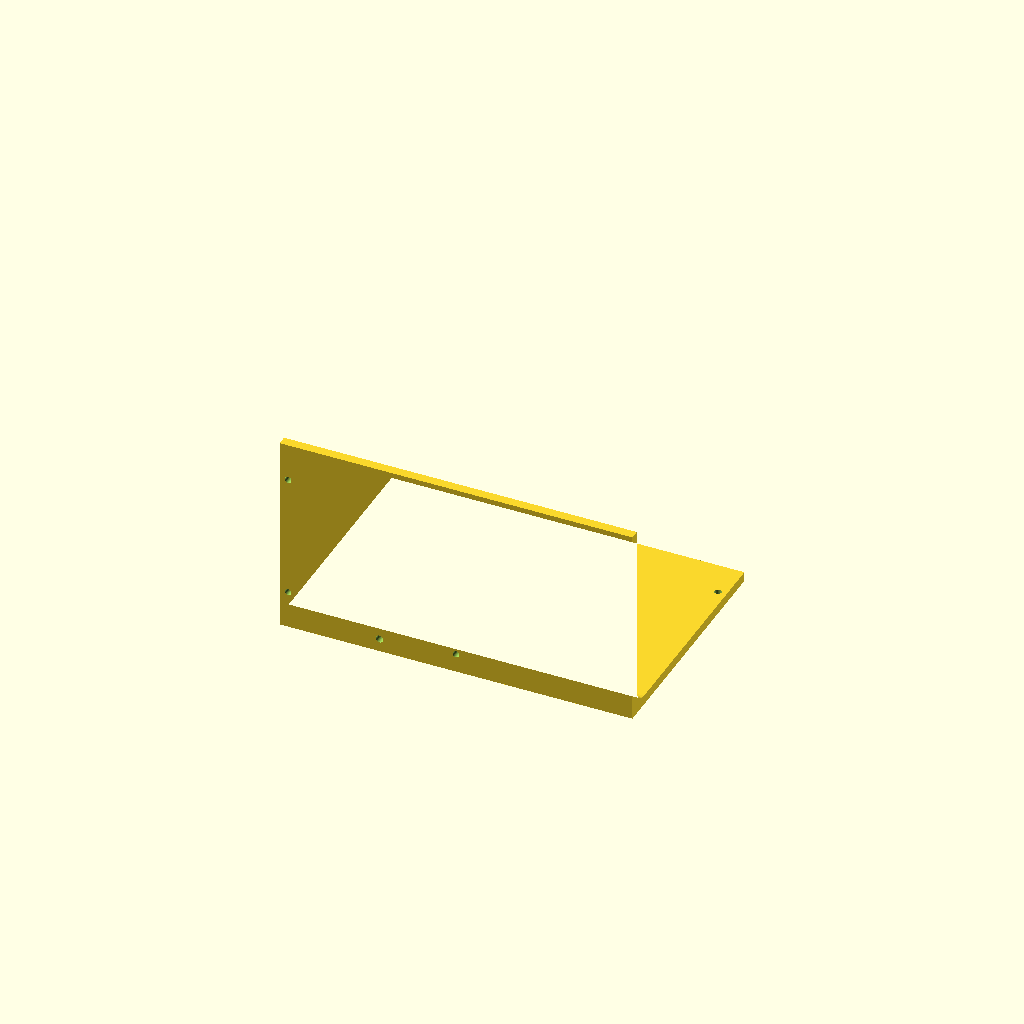
Cell 1 — every parameter at its default value.
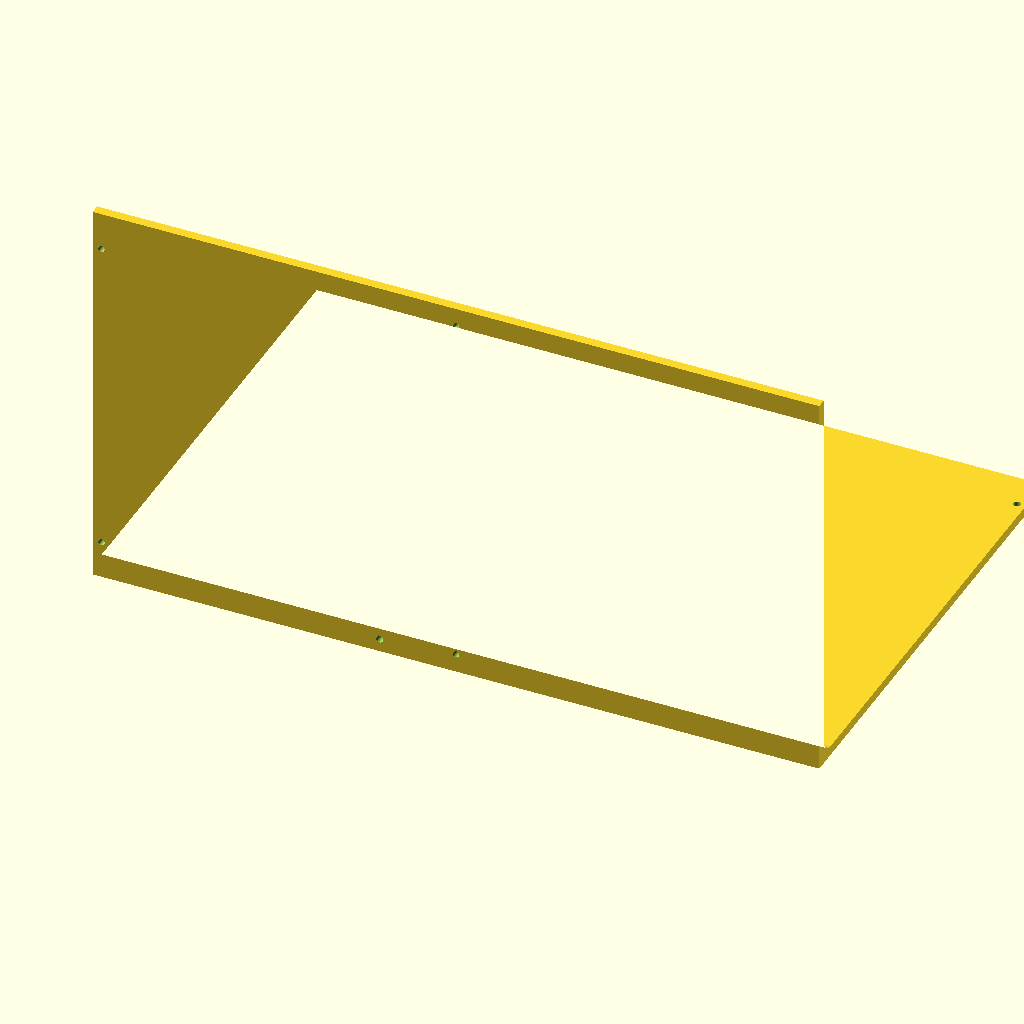
Cell 2: in2mm = 50.8 (everything else at default).
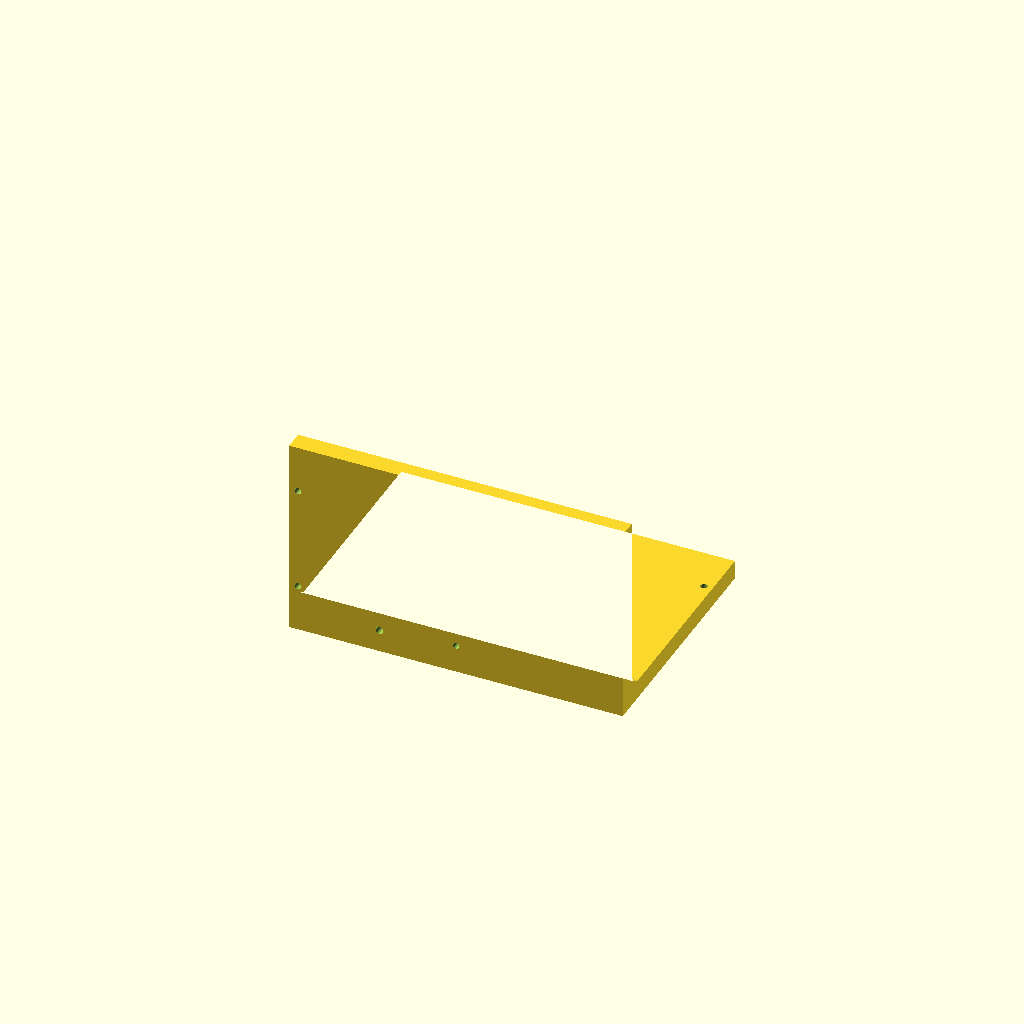
Cell 3: wall = 10 (everything else at default).
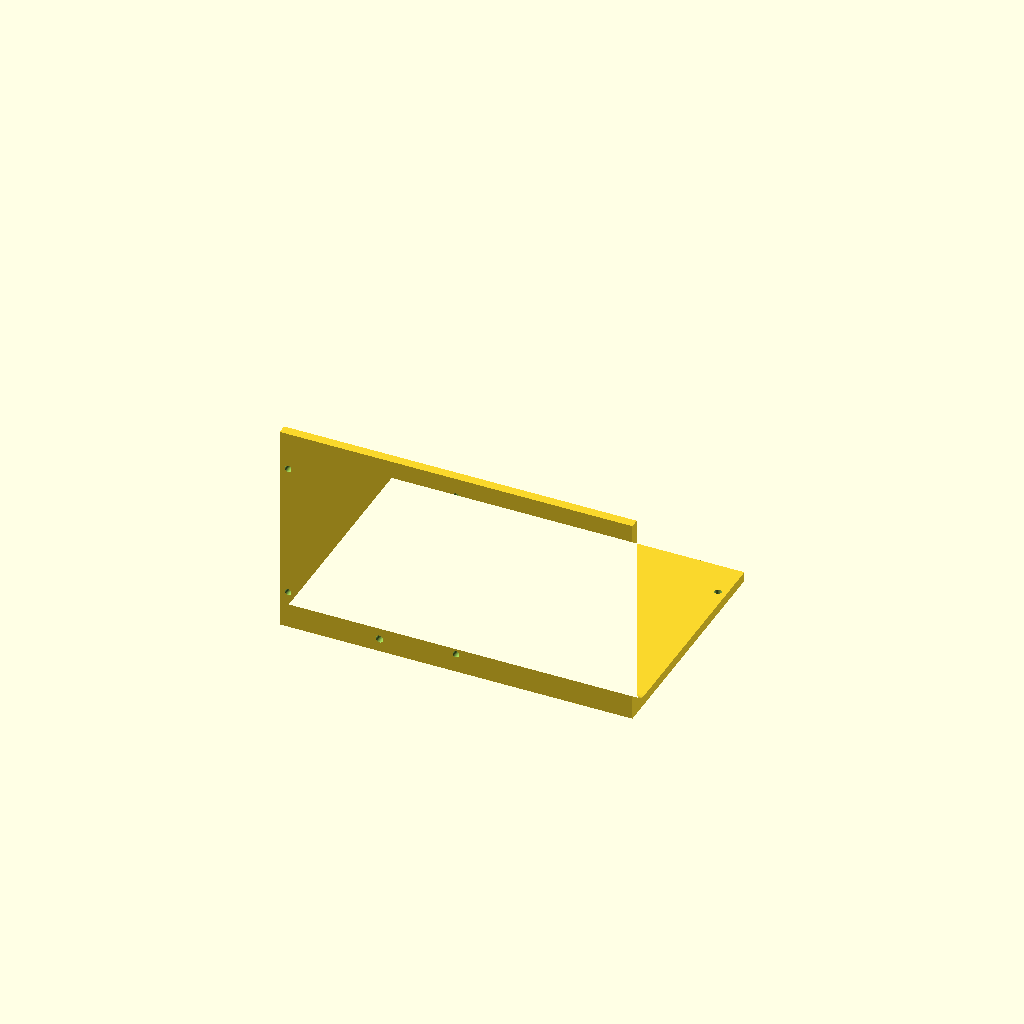
Cell 4: shelf_a = 16 (everything else at default).
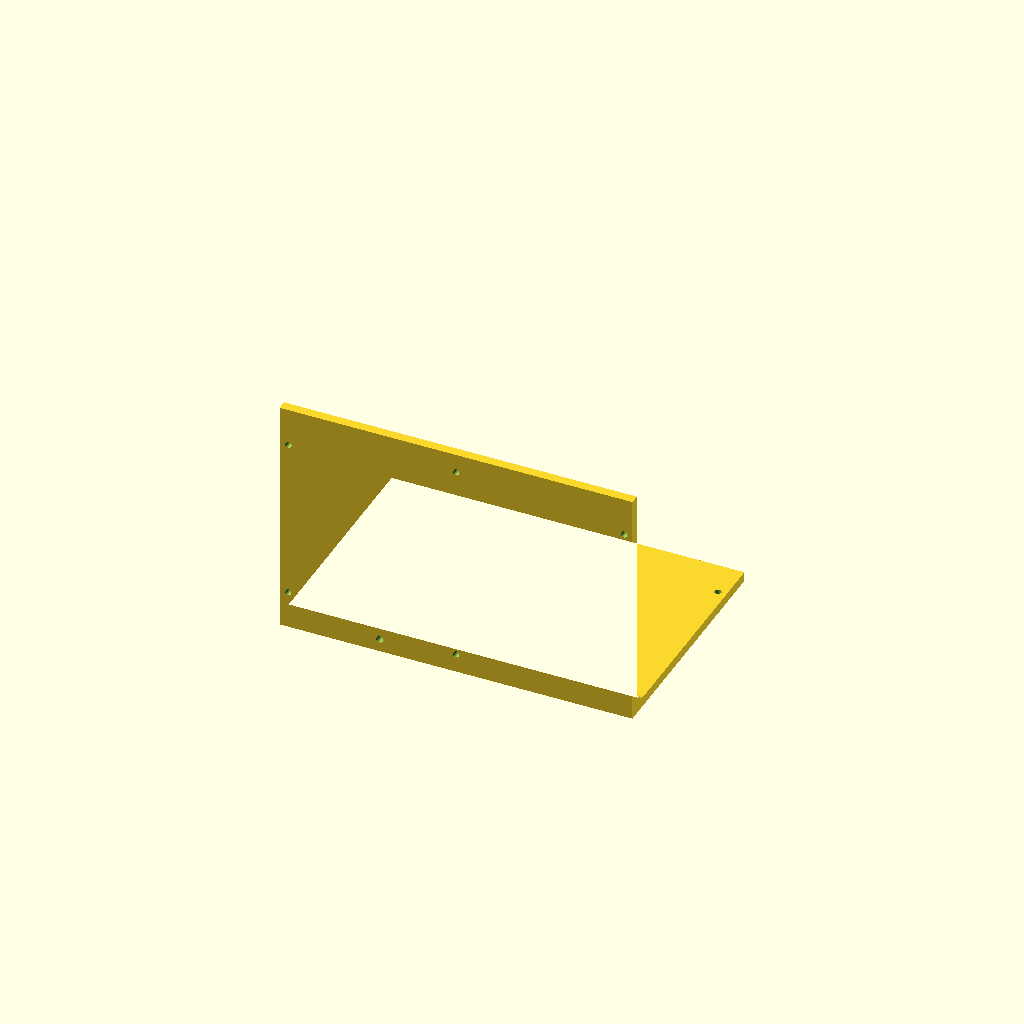
Cell 5: the same model with panel_a = 90.
All cells are drawn from one camera (rotation 55°, 0°, 25°, orthographic, colour scheme Cornfield), so only the parameter changes between them.
The OpenSCAD source (enclosure/chromacade-bottom-back.scad):
// ChromaCade Synthesizer - Bottom + Back (removable L-bracket)
//
// Combines the base/floor and the back wall into one removable piece that
// screws into chromacade-housing(-embossed).scad's mounting bosses, per
// decision-log.md/open-questions.md: the enclosure was cramped enough during
// unit #1's wiring that back-only access wasn't enough — this piece gives
// full interior access (undo ~9 screws, the whole floor+back lifts away)
// for wiring/assembly, not just battery/SD swaps.
//
// Shape: two flat wall-thick plates meeting at 90°, with a small fillet at
// the inside corner (avoids a sharp reflex corner, matches this project's
// chunky/durable-over-compact philosophy). The bottom leg spans the case's
// full depth (case_d); the back leg spans the full height (case_h).
$fn = 60;

// --- Global Dimensions --- (must match chromacade-housing-embossed.scad)
in2mm = 25.4;
case_w = 7.7   * in2mm; // 7in + 10%
case_d = 4.95  * in2mm; // 4.5in + 10%
wall   = 5;

front_h = 1.925 * in2mm; // 1.75in + 10%
shelf_d = 1.875 * in2mm; // 1.5in + 25% (controller shelf)
shelf_a = 8;
panel_l = 2.75  * in2mm; // 2.5in + 10%
panel_a = 45;

p3_z = front_h + shelf_d*sin(shelf_a);
case_h = p3_z + panel_l*sin(panel_a);

boss_x     = case_w/2 - wall - 5;
boss_z_top = case_h - wall - 15;
boss_z_bot = wall + 15;
boss_z_top_ctr = case_h - wall - 5;
boss_z_bot_ctr = wall + 5;
boss_y_front     = case_d - wall - 15;
boss_y_front_ctr = case_d - wall - 5;

// Fillet radius at the inside corner where the two legs meet.
corner_fillet = 8;

// Plate width — fits inside the housing's side walls (case_w minus both
// wall thicknesses), same -1mm clearance convention the old back-panel used.
plate_w = case_w - wall*2 - 1;

// --- Assembly ---
difference() {
    bottom_back_profile();

    // Screw clearance holes, matching the housing's mounting_boss() positions
    // exactly (3.5mm clears an M3 screw's shaft, not its threads).
    for (bx = [boss_x, -boss_x]) {
        translate([bx, wall, boss_z_top]) rotate([-90, 0, 0]) cylinder(h=wall*3, d=3.5, center=true);
        translate([bx, wall, boss_z_bot]) rotate([-90, 0, 0]) cylinder(h=wall*3, d=3.5, center=true);
        translate([bx, boss_y_front, 0])  cylinder(h=wall*3, d=3.5, center=true);
    }
    translate([0, wall, boss_z_top_ctr]) rotate([-90, 0, 0]) cylinder(h=wall*3, d=3.5, center=true);
    translate([0, wall, boss_z_bot_ctr]) rotate([-90, 0, 0]) cylinder(h=wall*3, d=3.5, center=true);
    translate([0, boss_y_front_ctr, 0])  cylinder(h=wall*3, d=3.5, center=true);

    // Power cable passthrough — 4mm, carried over unchanged from the old
    // chromacade-back-panel.scad (retired). Position matches that file's own
    // local frame exactly: its local Y=-h_back/2+1.5 was centered on its own
    // plate height, which corresponds to Z=case_h/2 here.
    h_back  = case_h - wall*2 - 1;
    cable_z = case_h/2 + (-h_back/2 + 1.5);
    translate([-40, wall, cable_z]) rotate([-90, 0, 0]) cylinder(h=wall*3, d=4, center=true);

    // Fan vent — kept as unpopulated geometry, carried over unchanged from
    // chromacade-back-panel.scad (see decision-log.md: dropped from unit #1,
    // revisit for the next build — this redesign). 39mm hex grille + 4x M3
    // corner mounting holes, 32mm spacing; unscaled (real fan footprint).
    // fan_cy=10 in that file's own local frame -> Z=case_h/2+10 here.
    fan_cx = 0;
    fan_cz = case_h/2 + 10;
    fan_hole_spacing = 32;

    translate([fan_cx, wall, fan_cz])
    rotate([-90, 0, 0])
    rotate([0, 0, 45])
    stadium_hex_grill(39, 39);

    for (dx = [-fan_hole_spacing/2, fan_hole_spacing/2]) {
        for (dz = [-fan_hole_spacing/2, fan_hole_spacing/2]) {
            translate([fan_cx + dx, wall, fan_cz + dz])
            rotate([-90, 0, 0]) cylinder(h=wall*3, d=3.5, center=true);
        }
    }
}

// 2D L-profile in the (Y=depth, Z=height) plane, matching the housing's own
// axis convention: bottom leg along Y (Z: 0..wall), back leg along Z (Y:
// 0..wall), joined with a small fillet at the inside (concave) corner so the
// two legs don't meet at a sharp reflex angle.
module bottom_back_profile() {
    t  = wall;
    fr = corner_fillet;
    cy = t + fr;
    cz = t + fr;
    arc_pts = [ for (a = [270:-10:180]) [cy + fr*cos(a), cz + fr*sin(a)] ];

    pts = concat(
        [[0, 0], [case_d, 0], [case_d, t]],
        arc_pts,
        [[t, case_h], [0, case_h]]
    );

    // polygon(pts) lives in local (x=depth, y=height); linear_extrude runs
    // along local z (=width). rotate(120, [1,1,1]) is the cyclic permutation
    // (x,y,z)->(z,x,y), which maps local z->actual X (width, centered),
    // local x->actual Y (depth, 0..case_d), local y->actual Z (height,
    // 0..case_h) — i.e. exactly the housing's own axis convention, with no
    // sign flip, so the screw-hole/cutout coordinates below line up directly.
    rotate(a=120, v=[1,1,1])
    linear_extrude(plate_w, center=true)
    polygon(pts);
}

// Copied verbatim from chromacade-housing-embossed.scad's speaker grille /
// the old chromacade-back-panel.scad's fan vent (same toddler-safe hole
// size, already print-validated there) rather than shared/included, matching
// this project's standalone-file convention (see CLAUDE.md).
module stadium_hex_grill(gw, gh) {
    r          = gw / 2;
    cap_offset = (gh - gw) / 2;
    hole_radius = 2.7;
    spacing     = 6;

    intersection() {
        hull() {
            translate([0,  cap_offset, 0]) cylinder(h=wall*5, r=r, center=true);
            translate([0, -cap_offset, 0]) cylinder(h=wall*5, r=r, center=true);
        }
        union() {
            for (x = [-gw/2 : spacing : gw/2]) {
                for (y = [-gh/2 : spacing*0.866 : gh/2]) {
                    x_offset = x + (round(y/(spacing*0.866)) % 2) * (spacing/2);
                    translate([x_offset, y, 0])
                    cylinder(h=wall*5, r=hole_radius, $fn=6, center=true);
                }
            }
        }
    }
}
Customizer parameters (derived from the source; name, type, default, range or options):
in2mm: number, default 25.4
wall: number, default 5
shelf_a: number, default 8
panel_a: number, default 45
corner_fillet: number, default 8
